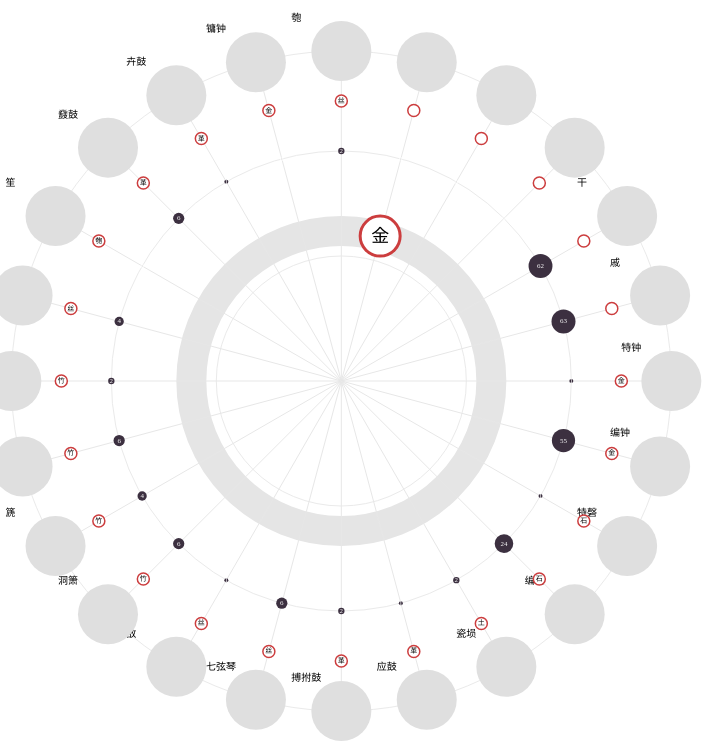
D3 v5 page, settled after 480 driven frames (8 s of simulated time); the page loaded 1 data file(s).


        /*----------------------------------*
         * Global variables
         *----------------------------------*/
        let instruments = [], // 所有待选文物
            current_inst = {
                inst: null,
                graphics: {
                    circle: null,
                    text: null
                }
            }, // 当前在展示的文物
            svg,
            instrument_sum,
            centerX, centerY,
            r1, r2, r3, r4,
            graphics = {
                base_frame: [],
                interacts: {
                    inst_icons: [],
                    material_icons: [],
                    number_icons: [],
                    current: {
                        material_icon: null,
                        inst_icon: null,
                        name_icon: null
                    }
                }
            };

        /*----------------------------------*
         * Data Structure
         *----------------------------------*/
        class Instrument {
            constructor(config) {
                this.index = config.index;
                this.name = config.name;
                this.material = config.material;
                this.number = config.number | 0;
                this.graphics = {
                    icon: null,
                    background: null,
                    name: null
                }
            }
            static change(newIndex, oldIndex) {
                // update current instrument
                current_inst.inst = instruments[newIndex];
                current_inst.graphics.text.text(instruments[newIndex].material);

                // 背景高亮调整
                instruments[oldIndex].graphics.background.attr("fill", "#DFDFDF");
                instruments[newIndex].graphics.background.attr("fill", "#AFAFAF");
            }
        }

        /*----------------------------------*
         * Initialize
         *----------------------------------*/
        function initialize(data) {
            svg = d3.select("body").append("svg");
            for (let i = 0; i < data.length; i++) {
                instruments.push(new Instrument({
                    index: i,
                    name: data[i].name,
                    material: data[i].material,
                    number: data[i].number,
                }));
            }
            current_inst.inst = instruments[0]; // 浅拷贝
            // current_inst.graphics.text

            instrument_sum = instruments.length;
            centerX = window.innerWidth / 3;
            centerY = window.innerHeight / 2;
            r1 = 125;
            r2 = 150;
            r3 = 230;
            r4 = 330;
            graphics.base_frame = [
                svg.append("circle")
                .attr("cx", centerX)
                .attr("cy", centerY)
                .attr("r", r1)
                .attr("stroke", "#EAEAEA")
                .attr("stroke-width", "1")
                .attr("fill", "transparent"),
                svg.append("circle")
                .attr("cx", centerX)
                .attr("cy", centerY)
                .attr("r", r2)
                .attr("stroke", "#E5E5E5")
                .attr("stroke-width", "30")
                .attr("fill", "transparent"),
                svg.append("circle")
                .attr("cx", centerX)
                .attr("cy", centerY)
                .attr("r", r3)
                .attr("stroke", "#EAEAEA")
                .attr("stroke-width", "1")
                .attr("fill", "transparent"),
                svg.append("circle")
                .attr("cx", centerX)
                .attr("cy", centerY)
                .attr("r", r4)
                .attr("stroke", "#EAEAEA")
                .attr("stroke-width", "1")
                .attr("fill", "transparent")
            ];
            for (let i = 0; i < instrument_sum; i++) {
                let cx4 = centerX + r4 * Math.cos(i / instrument_sum * 2 * Math.PI),
                    cy4 = centerY + r4 * Math.sin(i / instrument_sum * 2 * Math.PI),
                    cx2 = centerX + r3 * Math.cos(i / instrument_sum * 2 * Math.PI),
                    cy2 = centerY + r3 * Math.sin(i / instrument_sum * 2 * Math.PI),
                    cx3 = (cx2 + cx4) / 2,
                    cy3 = (cy2 + cy4) / 2,
                    cx1 = centerX + r2 * Math.cos(i / instrument_sum * 2 * Math.PI),
                    cy1 = centerY + r2 * Math.sin(i / instrument_sum * 2 * Math.PI);
                // Line frame
                graphics.base_frame.push(svg.append("line")
                    .attr("x1", centerX)
                    .attr("y1", centerY)
                    .attr("x2", cx4)
                    .attr("y2", cy4)
                    .attr("stroke", "#E7E7E7")
                    .attr("stroke-width", 1));

                // Instrument circle
                instruments[i].graphics.background = svg.append("circle")
                    .attr("cx", cx4)
                    .attr("cy", cy4)
                    .attr("r", 30)
                    .attr("fill", "#DFDFDF")
                    .attr("index", i)
                    .on("mousemove", function () {
                        this.style.cursor = "pointer";
                    })
                    .on("click", function () {
                        Instrument.change(this.getAttribute('index'), current_inst.inst.index);
                    });
                instruments[i].graphics.name = svg.append("text")
                    .attr("x", cx4 - 50)
                    .attr("y", cy4 - 30)
                    .attr("font-size", 10)
                    .attr('text-anchor', "right")
                    .text(instruments[i].name);

                // Number circle
                svg.append("circle")
                    .attr("cx", cx2)
                    .attr("cy", cy2)
                    .attr("r", 2 * Math.log2(instruments[i].number + 1))
                    .attr("fill", "#3C3040");
                svg.append("text")
                    .attr("x", cx2)
                    .attr("y", cy2 + 2)
                    .attr("font-size", 7)
                    .attr('text-anchor', "middle")
                    .attr('fill', '#FFF')
                    .text(instruments[i].number);

                // Material circle
                svg.append("circle")
                    .attr("cx", cx3)
                    .attr("cy", cy3)
                    .attr("r", 6)
                    .attr("stroke-width", 1.5)
                    .attr("stroke", "#CC3D3E")
                    .attr("fill", "#FFF");
                svg.append("text")
                    .attr("x", cx3)
                    .attr("y", cy3 + 2)
                    .attr("font-size", 7)
                    .attr('text-anchor', "middle")
                    .text(instruments[i].material);
            }
            // Current material circle
            current_inst.graphics.circle = svg.append("circle")
                .attr("cx", centerX + r2 * Math.cos(-75 / 360 * 2 * Math.PI))
                .attr("cy", centerY + r2 * Math.sin(-75 / 360 * 2 * Math.PI))
                .attr("r", 20)
                .attr("stroke-width", 3)
                .attr("stroke", "#CC3D3E")
                .attr("fill", "#FFF");
            current_inst.graphics.text = svg.append("text")
                .attr("x", centerX + r2 * Math.cos(-75 / 360 * 2 * Math.PI))
                .attr("y", centerY + r2 * Math.sin(-75 / 360 * 2 * Math.PI) + 6)
                .attr("font-size", 18)
                .attr('text-anchor', "middle")
                .text(instruments[0].material);
        }

        // Load json data
        d3.json("../json/instruments.json").then(function (data) {
            initialize(data);

        });

        // d3.xml("../images/svg/七弦琴.svg").mimeType("image/svg+xml").get(function (error, xml) {
        //     if (error) throw error;
        //     console.log(xml.documentElement);
        // });
    

### data: ../json/instruments.json
[
 {
  "name": "特钟",
  "material": "金",
  "number": 1
 },
 {
  "name": "编钟",
  "material": "金",
  "number": 55
 },
 {
  "name": "特磬",
  "material": "石",
  "number": 1
 },
 {
  "name": "编磬",
  "material": "石",
  "number": 24
 },
 {
  "name": "瓷埙",
  "material": "土",
  "number": 2
 },
 {
  "name": "应鼓",
  "material": "革",
  "number": 1
 },
 {
  "name": "搏拊鼓",
  "material": "革",
  "number": 2
 },
 {
  "name": "七弦琴",
  "material": "丝",
  "number": 6
 },
 "... 16 more items"
]